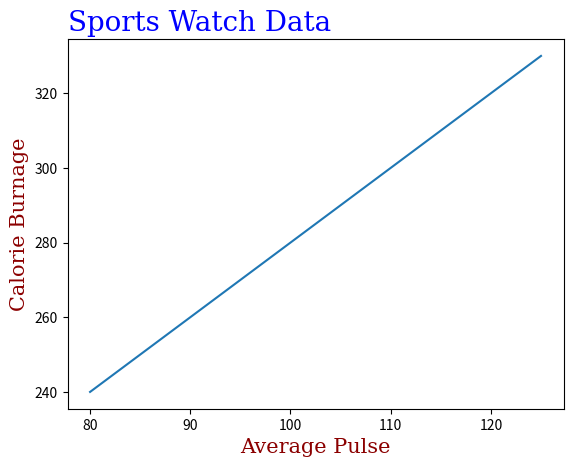

This chart was generated by the following Python code:
import numpy as np
import matplotlib.pyplot as plt

x = np.array([80, 85, 90, 95, 100, 105, 110, 115, 120, 125])
y = np.array([240, 250, 260, 270, 280, 290, 300, 310, 320, 330])

font1 = {"family": "serif", "color": "blue", "size": 20}
font2 = {"family": "serif", "color": "darkred", "size": 15}

plt.title("Sports Watch Data", fontdict=font1, loc="left")
plt.xlabel("Average Pulse", fontdict=font2)
plt.ylabel("Calorie Burnage", fontdict=font2)

plt.plot(x, y)
plt.show()
